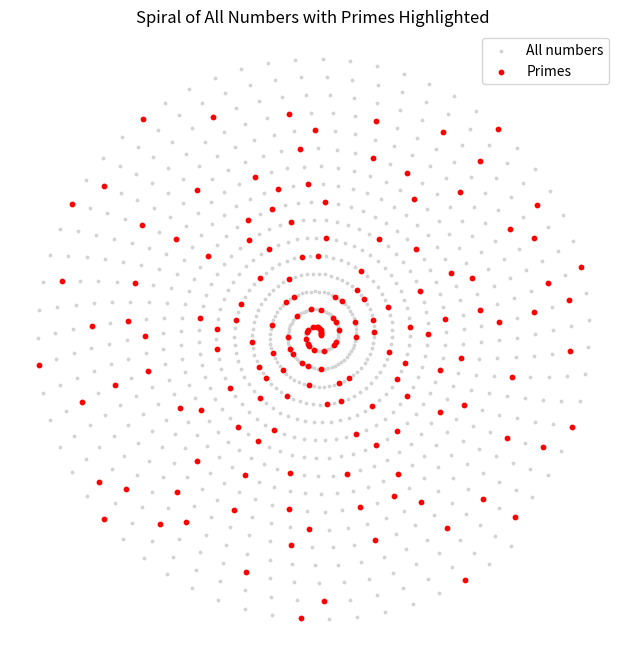

The matplotlib source for this figure:
import matplotlib.pyplot as plt
import math

# Generate all natural numbers up to 1000x_natural = []
x_natural = []
y_natural = []
angle = 0
radius = 5
delta_angle = 0.1
delta_radius = 0.5

# All numbers (not just primes)
for i in range(2, 1000):
    x = math.cos(angle) * radius
    y = math.sin(angle) * radius
    x_natural.append(x)
    y_natural.append(y)
    angle += delta_angle
    radius += delta_radius

# Apenas os primos recebem marcações maiores
x_prime = []
y_prime = []

# Reset ângulo e raio para sincronizar com valores
angle = 0
radius = 5

def is_prime(n):
    if n < 2:
        return False
    for j in range(2, int(math.sqrt(n)) + 1):
        if n % j == 0:
            return False
    return True

for i in range(2, 1000):
    if is_prime(i):
        x = math.cos(angle) * radius
        y = math.sin(angle) * radius
        x_prime.append(x)
        y_prime.append(y)
    angle += delta_angle
    radius += delta_radius

# Plotando todos os números e destacando os primos
plt.figure(figsize=(8, 8))
plt.scatter(x_natural, y_natural, s=3, color='lightgray', label='All numbers')
plt.scatter(x_prime, y_prime, s=10, color='red', label='Primes')
plt.gca().set_aspect('equal')
plt.axis('off')
plt.title("Spiral of All Numbers with Primes Highlighted")
plt.legend()
plt.show()
